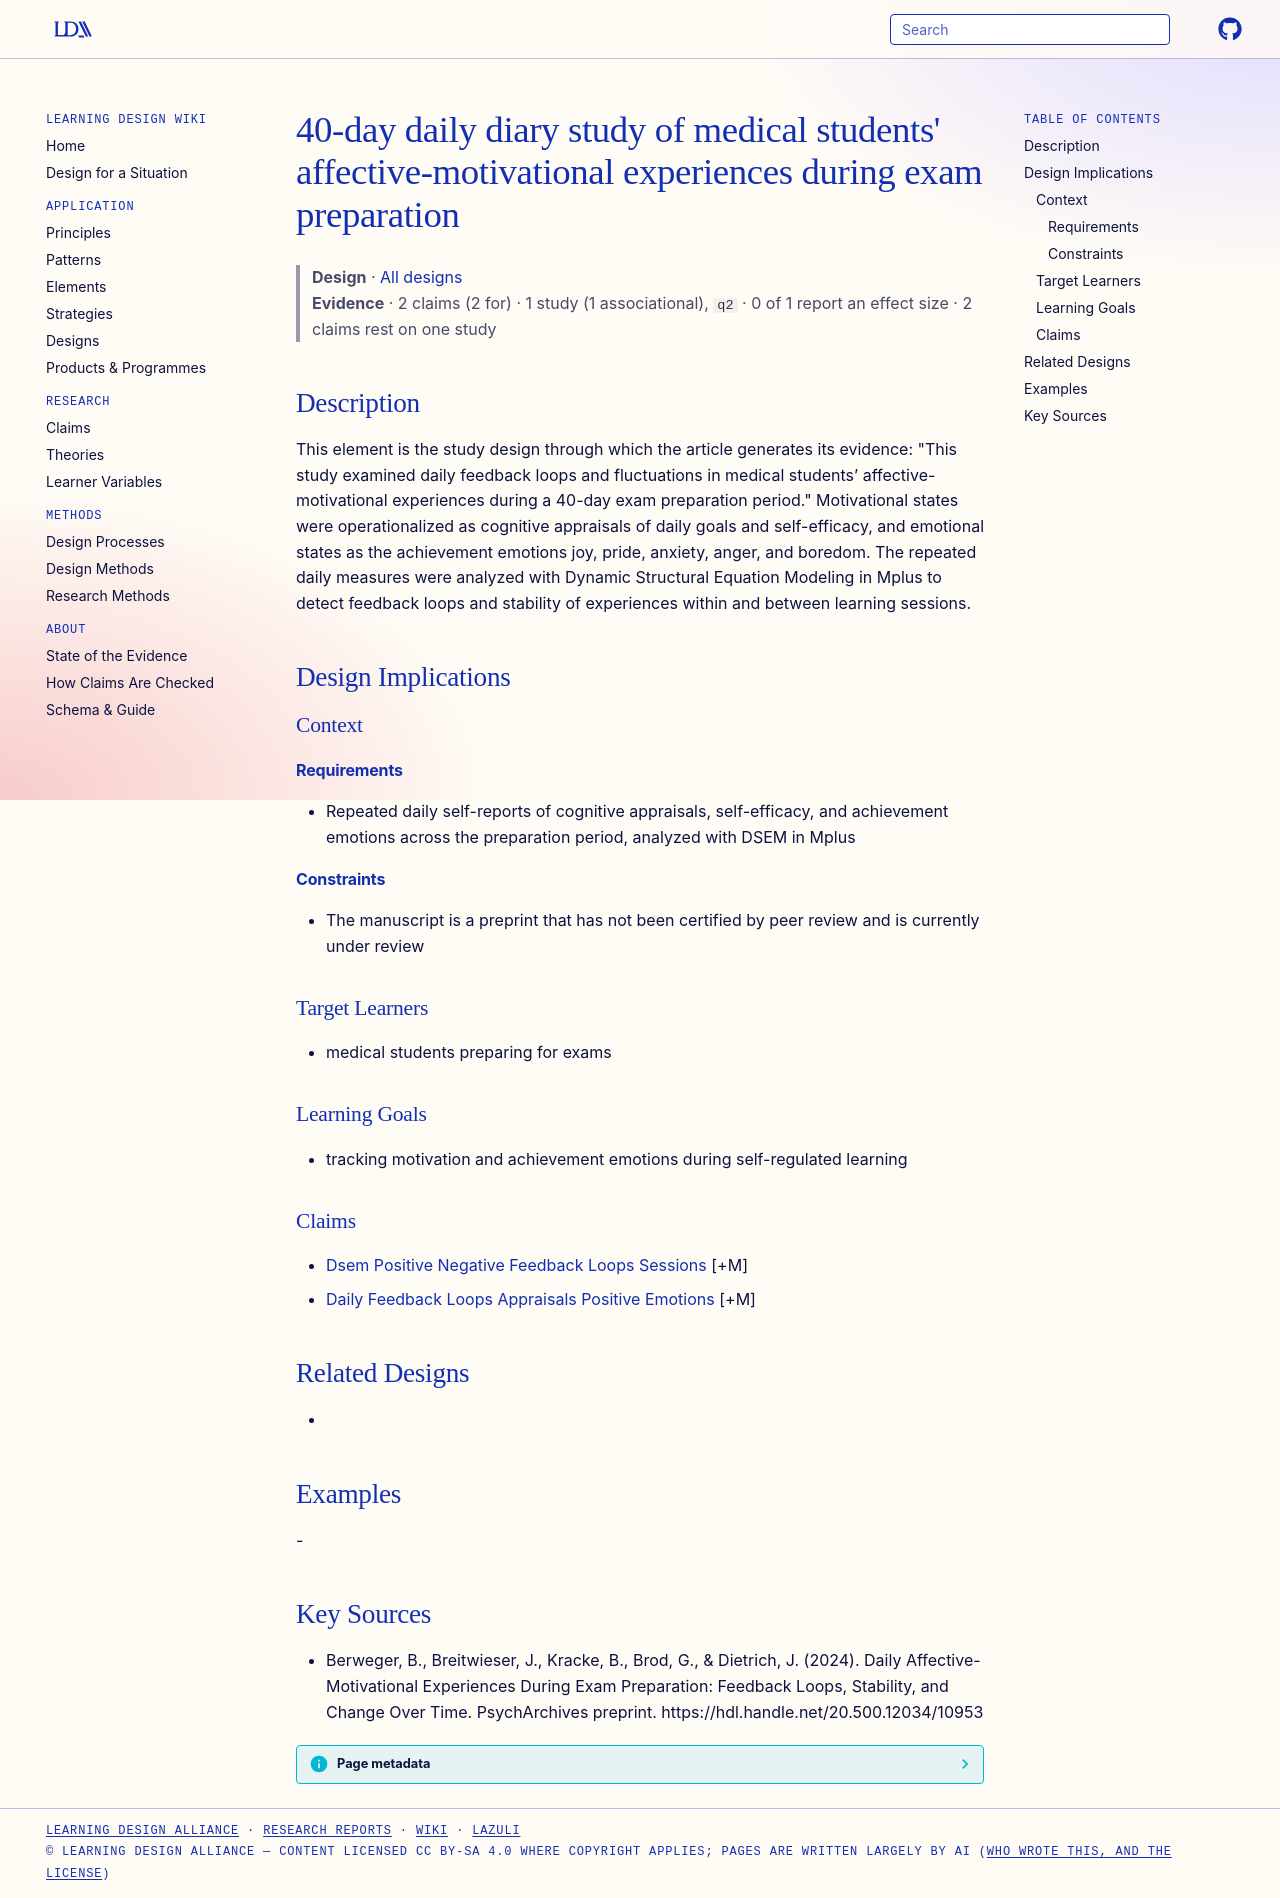

repository: Learning-Design-Alliance/learning-wiki · page: designs/40-day-daily-diary-medical-students-exam-prep/index.html · generator: mkdocs

---
type: design
id: 40-day-daily-diary-medical-students-exam-prep
title: "40-day daily diary study of medical students' affective-motivational experiences during exam preparation"
description: "This element is the study design through which the article generates its evidence: \"This study examined daily feedback loops and fluctuations in medical students’ affective-motivational experiences during a 40-day exa..."
status: review
generated:
  by: "process:settle-candidates"
  at: 2026-10-25
sources:
  - id: berweger-2024
    resource: "https://hdl.handle.net/20.500.12034/10953"
    title: "Berweger, B., Breitwieser, J., Kracke, B., Brod, G., & Dietrich, J. (2024). Daily Affective-Motivational Experiences During Exam Preparation: Feedback Loops, Stability, and Change Over Time. PsychArchives preprint. https://hdl.handle.net/20.500.12034/10953"
    author: "Berweger, B., Breitwieser, J., Kracke, B., Brod, G., & Dietrich, J"
---

# 40-day daily diary study of medical students' affective-motivational experiences during exam preparation

> **Design** · [All designs](index.md)
> **Evidence** · 2 claims (2 for) · 1 study (1 associational), `q2` · 0 of 1 report an effect size · 2 claims rest on one study

## Description
This element is the study design through which the article generates its evidence: "This study examined daily feedback loops and fluctuations in medical students’ affective-motivational experiences during a 40-day exam preparation period." Motivational states were operationalized as cognitive appraisals of daily goals and self-efficacy, and emotional states as the achievement emotions joy, pride, anxiety, anger, and boredom. The repeated daily measures were analyzed with Dynamic Structural Equation Modeling in Mplus to detect feedback loops and stability of experiences within and between learning sessions.

## Design Implications

### Context
#### Requirements
- Repeated daily self-reports of cognitive appraisals, self-efficacy, and achievement emotions across the preparation period, analyzed with DSEM in Mplus
#### Constraints
- The manuscript is a preprint that has not been certified by peer review and is currently under review

### Target Learners
- medical students preparing for exams

### Learning Goals
- tracking motivation and achievement emotions during self-regulated learning

### Claims
- [Dsem Positive Negative Feedback Loops Sessions](../claims/dsem-positive-negative-feedback-loops-sessions.md) [+M]
- [Daily Feedback Loops Appraisals Positive Emotions](../claims/daily-feedback-loops-appraisals-positive-emotions.md) [+M]

## Related Designs
- 

## Examples
-

## Key Sources
- Berweger, B., Breitwieser, J., Kracke, B., Brod, G., & Dietrich, J. (2024). Daily Affective-Motivational Experiences During Exam Preparation: Feedback Loops, Stability, and Change Over Time. PsychArchives preprint. https://hdl.handle.net/20.500.12034/10953
